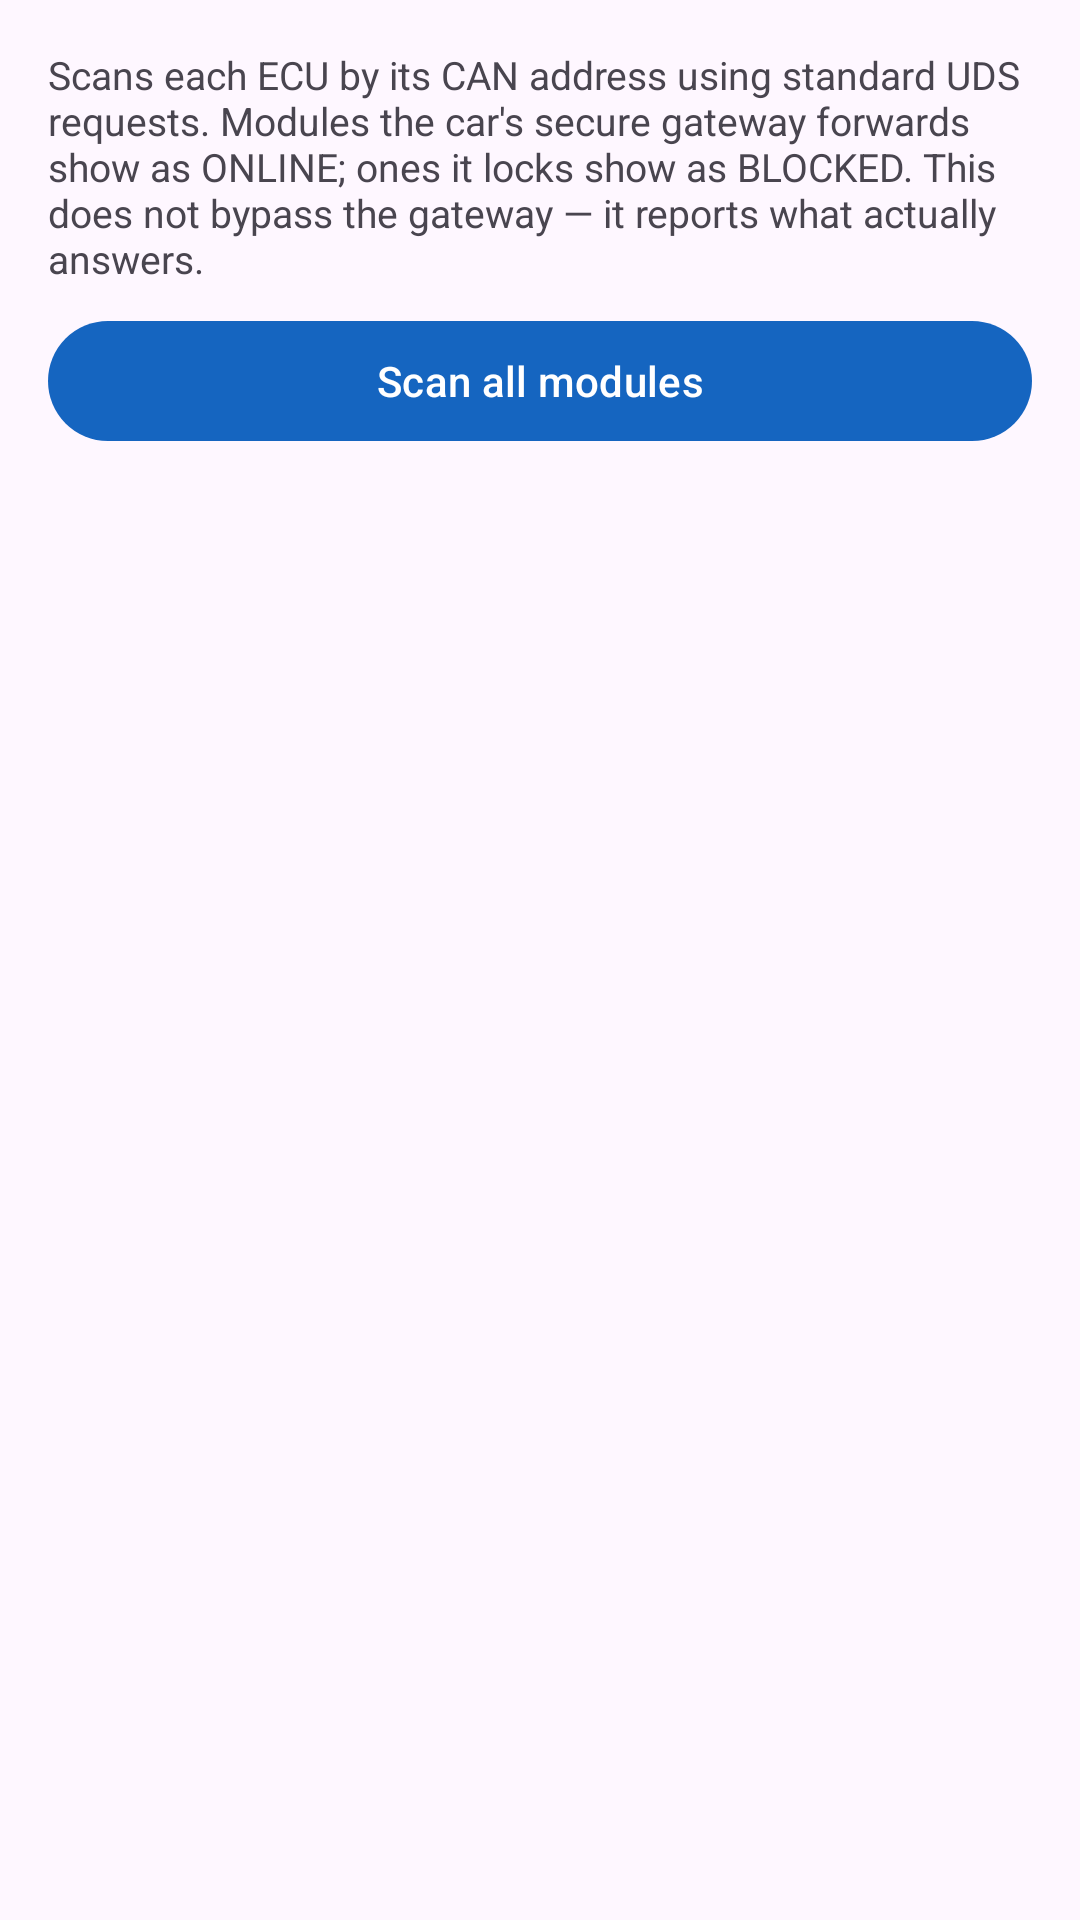

Layout XML and referenced resources for this Android screen:
<!-- AndroidManifest.xml: application theme Theme.CarDiag -->
<!-- res/layout/fragment_modules.xml -->
<?xml version="1.0" encoding="utf-8"?>
<LinearLayout xmlns:android="http://schemas.android.com/apk/res/android"
    xmlns:tools="http://schemas.android.com/tools"
    android:layout_width="match_parent"
    android:layout_height="match_parent"
    android:orientation="vertical"
    android:padding="16dp">

    <TextView
        android:layout_width="match_parent"
        android:layout_height="wrap_content"
        android:layout_marginBottom="8dp"
        android:text="@string/modules_hint"
        android:textSize="13sp" />

    <com.google.android.material.button.MaterialButton
        android:id="@+id/buttonScanModules"
        android:layout_width="match_parent"
        android:layout_height="wrap_content"
        android:text="@string/scan_all_modules" />

    <LinearLayout
        android:layout_width="match_parent"
        android:layout_height="wrap_content"
        android:layout_marginTop="8dp"
        android:gravity="center_vertical"
        android:orientation="horizontal">

        <ProgressBar
            android:id="@+id/progressModules"
            android:layout_width="wrap_content"
            android:layout_height="wrap_content"
            android:layout_marginEnd="10dp"
            android:visibility="gone"
            tools:visibility="visible" />

        <TextView
            android:id="@+id/textScanStatus"
            android:layout_width="match_parent"
            android:layout_height="wrap_content"
            android:textSize="13sp"
            tools:text="Scanning 7E0…" />

    </LinearLayout>

    <androidx.recyclerview.widget.RecyclerView
        android:id="@+id/recyclerModules"
        android:layout_width="match_parent"
        android:layout_height="0dp"
        android:layout_marginTop="12dp"
        android:layout_weight="1"
        android:clipToPadding="false"
        tools:listitem="@layout/item_module" />

</LinearLayout>
<!-- res/layout/item_module.xml (included above) -->
<?xml version="1.0" encoding="utf-8"?>
<com.google.android.material.card.MaterialCardView xmlns:android="http://schemas.android.com/apk/res/android"
    xmlns:app="http://schemas.android.com/apk/res-auto"
    xmlns:tools="http://schemas.android.com/tools"
    android:layout_width="match_parent"
    android:layout_height="wrap_content"
    android:layout_marginBottom="8dp"
    android:clickable="true"
    android:focusable="true"
    app:cardCornerRadius="10dp"
    app:cardElevation="1dp">

    <LinearLayout
        android:layout_width="match_parent"
        android:layout_height="wrap_content"
        android:orientation="vertical"
        android:padding="14dp">

        <LinearLayout
            android:layout_width="match_parent"
            android:layout_height="wrap_content"
            android:gravity="center_vertical"
            android:orientation="horizontal">

            <LinearLayout
                android:layout_width="0dp"
                android:layout_height="wrap_content"
                android:layout_weight="1"
                android:orientation="vertical">

                <TextView
                    android:id="@+id/textModuleName"
                    android:layout_width="match_parent"
                    android:layout_height="wrap_content"
                    android:textSize="15sp"
                    android:textStyle="bold"
                    tools:text="Engine / ECM" />

                <TextView
                    android:id="@+id/textModuleAddress"
                    android:layout_width="match_parent"
                    android:layout_height="wrap_content"
                    android:fontFamily="monospace"
                    android:textSize="12sp"
                    tools:text="req 7E0 · resp 7E8" />

            </LinearLayout>

            <TextView
                android:id="@+id/textModuleStatus"
                android:layout_width="wrap_content"
                android:layout_height="wrap_content"
                android:paddingHorizontal="10dp"
                android:paddingVertical="4dp"
                android:textSize="12sp"
                android:textStyle="bold"
                tools:text="ONLINE" />

        </LinearLayout>

        <TextView
            android:id="@+id/textModuleDetail"
            android:layout_width="match_parent"
            android:layout_height="wrap_content"
            android:layout_marginTop="6dp"
            android:fontFamily="monospace"
            android:textSize="12sp"
            android:visibility="gone"
            tools:visibility="visible"
            tools:text="P0301 Cylinder 1 misfire" />

    </LinearLayout>

</com.google.android.material.card.MaterialCardView>
<!-- resources referenced by this layout -->
<resources>
  <string name="modules_hint">Scans each ECU by its CAN address using standard UDS requests. Modules the car\'s secure gateway forwards show as ONLINE; ones it locks show as BLOCKED. This does not bypass the gateway — it reports what actually answers.</string>
  <string name="scan_all_modules">Scan all modules</string>
  <style name="Theme.CarDiag" parent="Theme.Material3.DayNight.NoActionBar">
          <item name="colorPrimary">@color/cardiag_primary</item>
          <item name="colorPrimaryVariant">@color/cardiag_primary_dark</item>
          <item name="colorOnPrimary">@color/cardiag_on_primary</item>
          <item name="colorSecondary">@color/cardiag_accent</item>
          <item name="colorSecondaryVariant">@color/cardiag_accent</item>
          <item name="colorOnSecondary">@color/black</item>
          <item name="colorError">@color/cardiag_error</item>
          <item name="android:statusBarColor" tools:targetApi="21">@color/cardiag_primary_dark</item>
          <item name="android:windowLightStatusBar" tools:targetApi="23">false</item>
      </style>
  <color name="cardiag_primary">#1565C0</color>
  <color name="cardiag_primary_dark">#0D47A1</color>
  <color name="cardiag_on_primary">#FFFFFF</color>
  <color name="cardiag_accent">#00C853</color>
  <color name="black">#000000</color>
  <color name="cardiag_error">#D32F2F</color>
</resources>
